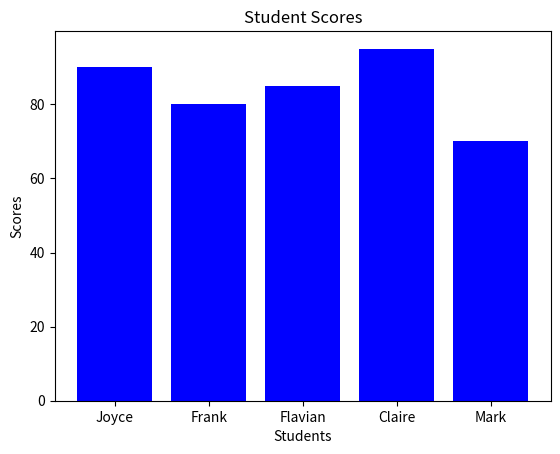

Here is the Python script that generated this plot:
import matplotlib.pyplot as plt

# Sample data
names = ['Joyce', 'Frank', 'Flavian', 'Claire', 'Mark']
scores = [90, 80, 85, 95, 70]

# Create a bar chart
plt.bar(names, scores, color='blue')  # names are the x-axis data and scores are the y-axis data
plt.title('Student Scores')  # Title of the chart
plt.xlabel('Students')  # Label for the x-axis
plt.ylabel('Scores')  # Label for the y-axis
plt.show()  # Show the chart
